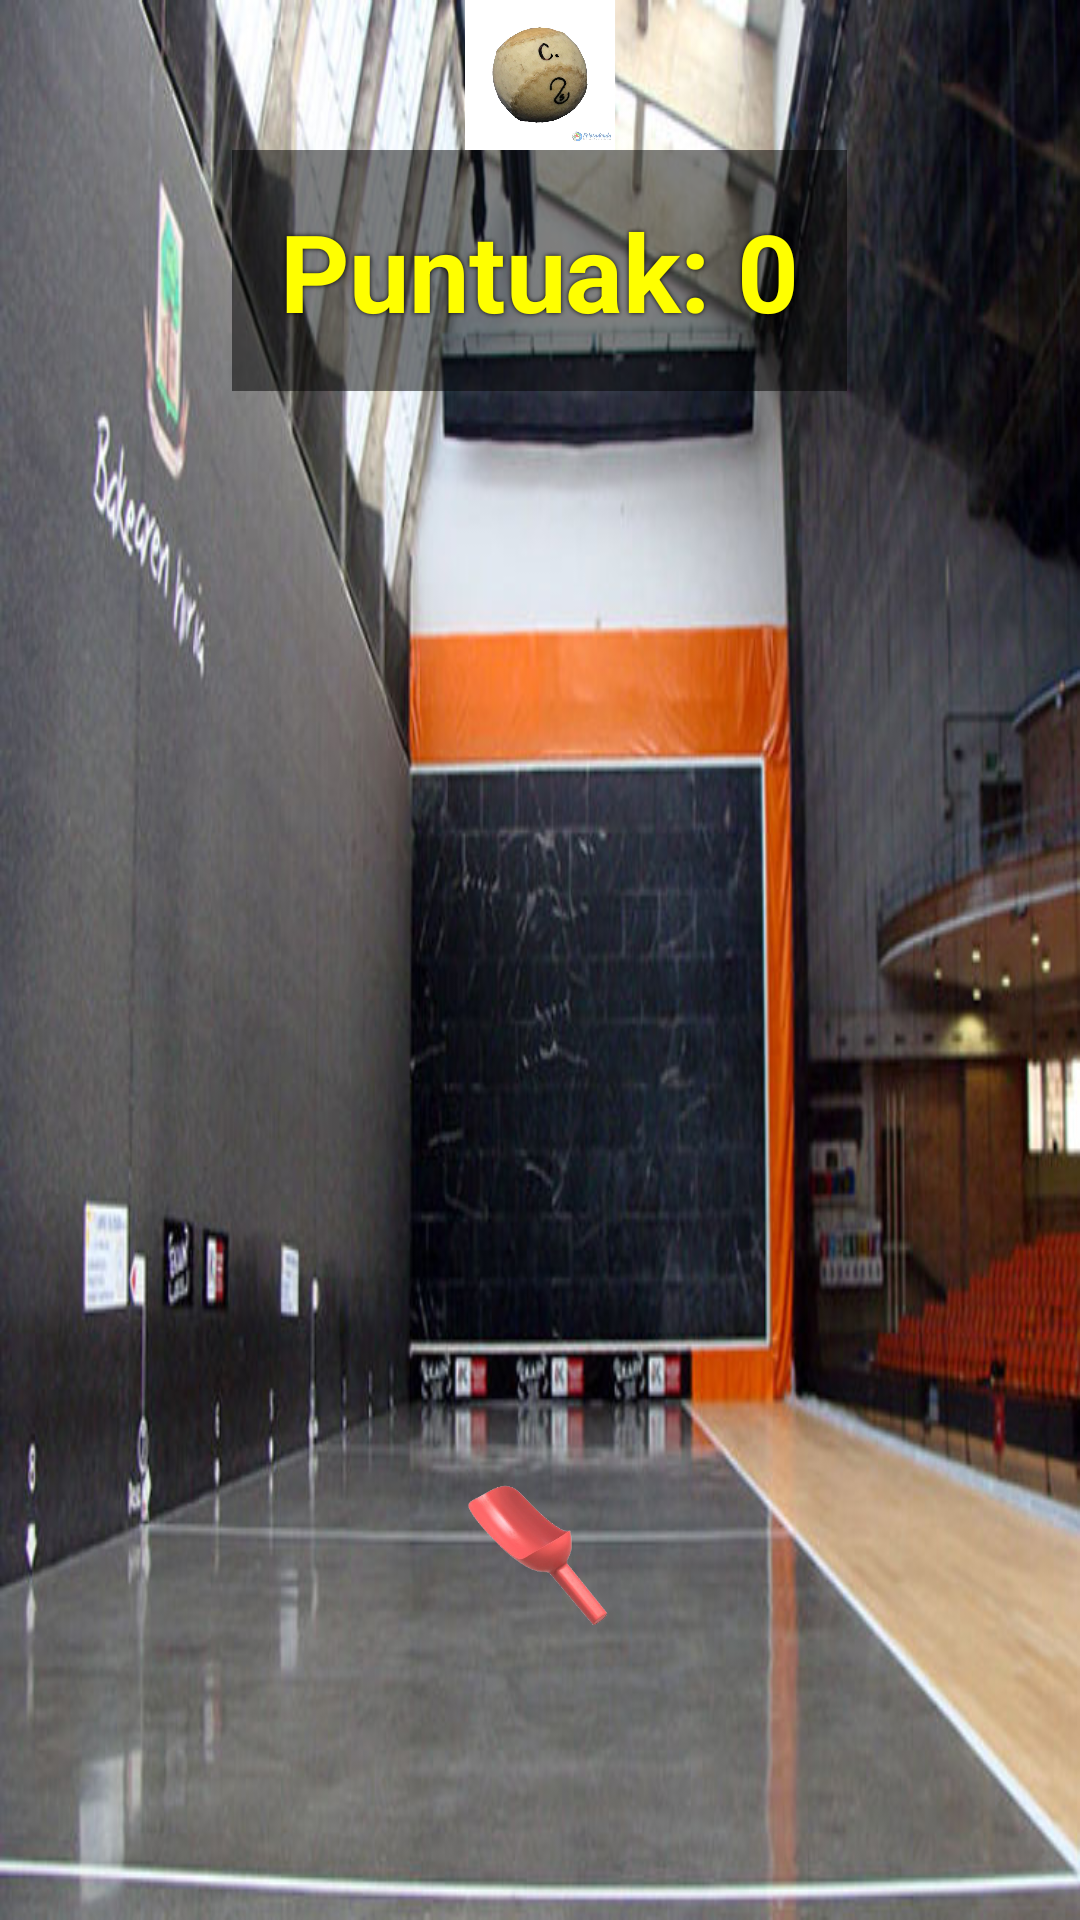

Produce the Android XML layout that renders to this screen, including the resource entries it uses.
<!-- AndroidManifest.xml: application theme Theme.GernikApp -->
<!-- res/layout/fronton_dancing_ball.xml -->
<FrameLayout xmlns:android="http://schemas.android.com/apk/res/android"
    android:id="@+id/gameArea"
    android:layout_width="match_parent"
    android:layout_height="match_parent"
    android:background="@drawable/fronton_frontoia">

    
    <ImageView
        android:id="@+id/ball"
        android:layout_width="50dp"
        android:layout_height="50dp"
        android:contentDescription="@null"
        android:src="@drawable/fronton_pilota"
        android:layout_gravity="top|center_horizontal" />

    
    <ImageView
        android:id="@+id/zesta"
        android:layout_width="100dp"
        android:layout_height="80dp"
        android:contentDescription="@string/zesta_punta_mugitu_pelota_jotzeko"
        android:src="@drawable/fronton_zesta_punta"
        android:layout_gravity="bottom|center_horizontal"
        android:layout_marginBottom="80dp" />

    
    <TextView
        android:id="@+id/tvPuntos"
        android:layout_width="wrap_content"
        android:layout_height="wrap_content"
        android:layout_gravity="top|center_horizontal"
        android:layout_marginTop="50dp"
        android:padding="@dimen/espaciado_base"
        android:background="@color/overlay"
        android:shadowColor="@color/black"
        android:shadowRadius="4"
        android:text="@string/puntuak_0"
        android:textAppearance="@style/AparienciaTexto.App.Display.Primario"
        android:textColor="@color/yellow"
        android:textSize="36sp" />

    
    <LinearLayout
        android:id="@+id/gameOverDialog"
        android:layout_width="match_parent"
        android:layout_height="match_parent"
        android:background="@color/overlay"
        android:gravity="center"
        android:orientation="vertical"
        android:visibility="gone"
        android:padding="@dimen/espaciado_xxl"
        android:clipChildren="false"
        android:clipToPadding="false">

        
        <TextView
            android:layout_width="wrap_content"
            android:layout_height="wrap_content"
            android:text="@string/game_over"
            android:textAppearance="@style/AparienciaTexto.App.Display.Primario"
            android:textColor="@color/yellowLight"
            android:layout_marginBottom="@dimen/espaciado_xl"/>

        
        <TextView
            android:id="@+id/tvFinalScore"
            android:layout_width="wrap_content"
            android:layout_height="wrap_content"
            android:text="@string/puntuak_0"
            android:textAppearance="@style/AparienciaTexto.App.Display.Primario"
            android:textSize="36sp"
            android:textColor="@color/white"
            android:layout_marginBottom="48dp"/>

        
        <LinearLayout
            android:layout_width="match_parent"
            android:layout_height="wrap_content"
            android:orientation="horizontal"
            android:gravity="center_vertical"
            android:clipChildren="false"
            android:clipToPadding="false">

            
            <Button
                android:id="@+id/btnReiniciar"
                style="@style/EstiloBotonPrimario"
                android:layout_width="0dp"
                android:layout_weight="1"
                android:minHeight="48dp"
                android:text="@string/saiatu_berriro"
                android:textSize="18sp"
                android:layout_marginEnd="@dimen/espaciado_md"/>

            
            <Button
                android:id="@+id/btnBack"
                style="@style/EstiloBotonSecundario"
                android:layout_width="0dp"
                android:layout_weight="1"
                android:minHeight="48dp"
                android:text="@string/itzuli"
                android:textSize="18sp"
                android:layout_marginStart="@dimen/espaciado_md" />

        </LinearLayout>
    </LinearLayout>

</FrameLayout>
<!-- resources referenced by this layout -->
<resources>
  <color name="black">#FF000000</color>
  <color name="overlay">#80000000</color>
  <color name="white">#FFFFFFFF</color>
  <color name="yellow">#FFFF00</color>
  <color name="yellowLight">#FFEB3B</color>
  <dimen name="espaciado_base">16dp</dimen>
  <dimen name="espaciado_md">12dp</dimen>
  <dimen name="espaciado_xl">24dp</dimen>
  <dimen name="espaciado_xxl">32dp</dimen>
  <string name="game_over">GAME OVER</string>
  <string name="itzuli">Itzuli</string>
  <string name="puntuak_0">Puntuak: 0</string>
  <string name="saiatu_berriro">Saiatu Berriro</string>
  <string name="zesta_punta_mugitu_pelota_jotzeko">Zesta punta, mugitu pelota jotzeko</string>
  <style name="AparienciaTexto.App.Display.Primario">
          <item name="android:textColor">@color/btnPrincipal</item>
      </style>
  <style name="EstiloBotonPrimario" parent="EstiloBotonBase">
          <item name="android:background">@drawable/bg_boton_primario</item>
      </style>
  <style name="EstiloBotonSecundario" parent="EstiloBotonBase">
          <item name="android:background">@drawable/bg_boton_secundario</item>
      </style>
  <style name="Theme.GernikApp" parent="Base.Theme.GernikApp" />
  <color name="btnPrincipal">#8BC054</color>
  <style name="EstiloBotonBase" parent="Widget.Material3.Button">
          <item name="android:layout_width">wrap_content</item>
          <item name="android:layout_height">72dp</item>
          <item name="android:paddingHorizontal">32dp</item>
          <item name="android:textColor">@color/white</item>
          <item name="android:textSize">18sp</item>
          <item name="android:textStyle">bold</item>
          <item name="android:insetTop">0dp</item>
          <item name="android:insetBottom">0dp</item>
          <item name="android:textAllCaps">false</item>
          <item name="backgroundTint">@null</item>
      </style>
  <!-- drawable bg_boton_primario (drawable) -->
  <?xml version="1.0" encoding="utf-8"?>
  <selector xmlns:android="http://schemas.android.com/apk/res/android">
      <item android:state_enabled="false">
          <layer-list>
              <item>
                  <shape android:shape="rectangle">
                      <solid android:color="@color/btnDisabledShadow" />
                      <corners android:radius="16dp" />
                  </shape>
              </item>
              <item android:bottom="4dp">
                  <shape android:shape="rectangle">
                      <solid android:color="@color/btnDisabled" />
                      <corners android:radius="16dp" />
                  </shape>
              </item>
          </layer-list>
      </item>
      <item android:state_pressed="true">
          <layer-list>
              <item android:top="4dp">
                  <shape android:shape="rectangle">
                      <solid android:color="@color/btnPrincipal" />
                      <corners android:radius="16dp" />
                  </shape>
              </item>
          </layer-list>
      </item>
      <item>
          <layer-list>
              <item>
                  <shape android:shape="rectangle">
                      <solid android:color="@color/btnPrincipalShadow" />
                      <corners android:radius="16dp" />
                  </shape>
              </item>
              <item android:bottom="4dp">
                  <shape android:shape="rectangle">
                      <solid android:color="@color/btnPrincipal" />
                      <corners android:radius="16dp" />
                  </shape>
              </item>
          </layer-list>
      </item>
  </selector>
  <style name="Base.Theme.GernikApp" parent="Theme.Material3.DayNight.NoActionBar">
          
          
      </style>
  <color name="btnDisabledShadow">#999999</color>
  <color name="btnDisabled">#CCCCCC</color>
  <color name="btnPrincipalShadow">#6B9E3F</color>
  <color name="btnSecundario">#5F90DE</color>
  <color name="btnSecundarioShadow">#3D6DBA</color>
</resources>
